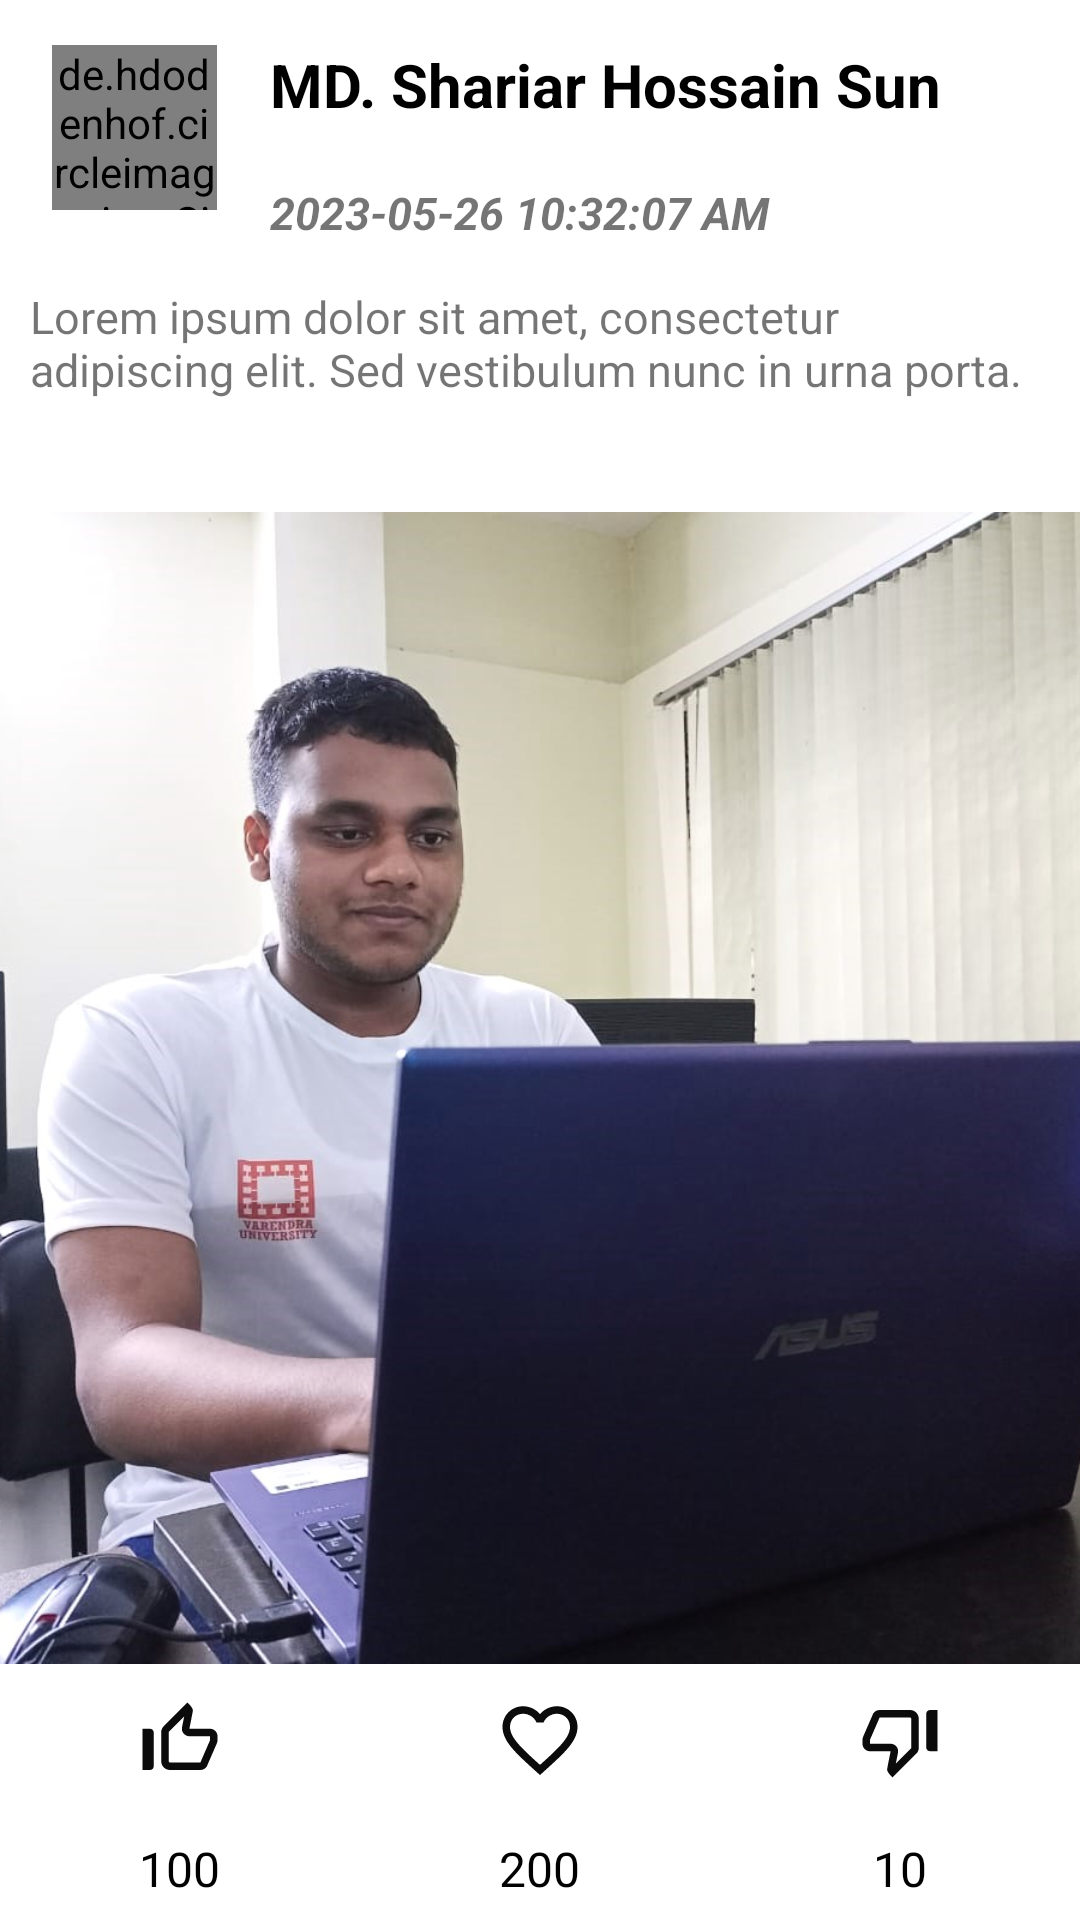

Here is an Android app screen rendered from its layout file. Give the layout XML and the strings, colors and styles it references.
<!-- AndroidManifest.xml: application theme Theme.Authentication -->
<!-- res/layout/custom_show_blog_layout.xml -->
<?xml version="1.0" encoding="utf-8"?>
<LinearLayout xmlns:android="http://schemas.android.com/apk/res/android"
    xmlns:tools="http://schemas.android.com/tools"
    android:layout_width="match_parent"
    android:layout_height="480dp"
    android:orientation="vertical"
    android:layout_marginBottom="30dp"
    android:weightSum="15">

    <LinearLayout
        android:layout_width="match_parent"
        android:layout_height="0dp"
        android:orientation="horizontal"
        android:layout_weight="2"
        android:weightSum="8">

        <LinearLayout
            android:layout_width="0dp"
            android:layout_height="match_parent"
            android:layout_weight="2"
            android:gravity="center"
            android:orientation="vertical">
            <de.hdodenhof.circleimageview.CircleImageView
                android:id="@+id/profileImage"
                android:layout_width="55dp"
                android:layout_height="55dp"
                android:src="@drawable/profile_default" />
        </LinearLayout>

        <LinearLayout
            android:layout_width="0dp"
            android:layout_height="match_parent"
            android:layout_weight="6"
            android:orientation="vertical"
            android:weightSum="6">
            <LinearLayout
                android:layout_width="match_parent"
                android:layout_height="0dp"
                android:layout_weight="4">

                <TextView
                    android:id="@+id/profileName"
                    android:layout_width="match_parent"
                    android:layout_height="match_parent"
                    android:text="MD. Shariar Hossain Sun"
                    android:gravity="center"
                    android:textColor="@color/black"
                    android:textAlignment="viewStart"
                    android:textStyle="bold"
                    android:textSize="20sp"
                    tools:ignore="RtlCompat" />

            </LinearLayout>
            <LinearLayout
                android:layout_width="match_parent"
                android:layout_height="0dp"
                android:layout_weight="2">
                <TextView
                    android:id="@+id/postTime"
                    android:layout_width="match_parent"
                    android:layout_height="match_parent"
                    android:text="2023-05-26 10:32:07 AM"
                    android:textStyle="italic|bold"
                    android:gravity="center"
                    android:textAlignment="viewStart"
                    android:textSize="15sp"
                    tools:ignore="RtlCompat" />
            </LinearLayout>


        </LinearLayout>


    </LinearLayout>

    <LinearLayout
        android:layout_width="match_parent"
        android:layout_height="0dp"
        android:orientation="vertical"
        android:layout_weight="2">
        <TextView
            android:id="@+id/postDescription"
            android:padding="10dp"
            android:layout_width="match_parent"
            android:layout_height="wrap_content"
            android:textStyle="normal"
            android:textSize="15sp"
            android:text="Lorem ipsum dolor sit amet, consectetur adipiscing elit. Sed vestibulum nunc in urna porta."/>

    </LinearLayout>

    <LinearLayout
        android:layout_width="match_parent"
        android:layout_height="0dp"
        android:orientation="vertical"
        android:layout_weight="9">
        <ImageView
            android:id="@+id/postImage"
            android:layout_width="match_parent"
            android:layout_height="match_parent"
            android:src="@drawable/developer"
            android:scaleType="centerCrop"
            />

    </LinearLayout>

    <LinearLayout
        android:layout_width="match_parent"
        android:layout_height="0dp"
        android:layout_weight="2"
        android:orientation="vertical"
        android:weightSum="5">

        <LinearLayout
            android:layout_width="match_parent"
            android:layout_weight="3"
            android:orientation="horizontal"
            android:weightSum="3"
            android:layout_height="0dp">
            <LinearLayout
                android:layout_width="0dp"
                android:orientation="vertical"
                android:layout_weight="1"
                android:gravity="center"
                android:layout_height="match_parent">
                <ImageView
                    android:id="@+id/likeButton"
                    android:layout_width="30dp"
                    android:layout_height="30dp"
                    android:src="@drawable/like_icon"
                    />

            </LinearLayout>
            <LinearLayout
                android:layout_width="0dp"
                android:orientation="vertical"
                android:layout_weight="1"
                android:gravity="center"
                android:layout_height="match_parent">
                <ImageView
                    android:id="@+id/loveButton"
                    android:layout_width="30dp"
                    android:layout_height="30dp"
                    android:src="@drawable/love_icon"
                    />

            </LinearLayout>
            <LinearLayout
                android:layout_width="0dp"
                android:orientation="vertical"
                android:layout_weight="1"
                android:gravity="center"
                android:layout_height="match_parent">
                <ImageView
                    android:id="@+id/unlikeButton"
                    android:layout_width="30dp"
                    android:layout_height="30dp"
                    android:src="@drawable/unlike_icon"
                    />

            </LinearLayout>
        </LinearLayout>
        <LinearLayout
            android:layout_width="match_parent"
            android:layout_weight="2"
            android:orientation="horizontal"
            android:weightSum="3"
            android:layout_height="0dp"
            >

            <LinearLayout
                android:layout_width="0dp"
                android:orientation="vertical"
                android:layout_weight="1"
                android:layout_height="match_parent"
                android:gravity="center">
                <TextView
                    android:id="@+id/postLikes"
                    android:layout_width="wrap_content"
                    android:layout_height="wrap_content"
                    android:text="100"
                    android:textColor="@color/black"
                    android:textSize="16sp"
                    />

            </LinearLayout>
            <LinearLayout
                android:layout_width="0dp"
                android:orientation="vertical"
                android:layout_weight="1"
                android:layout_height="match_parent"
                android:gravity="center">
                <TextView
                    android:id="@+id/postLoves"
                    android:layout_width="wrap_content"
                    android:layout_height="wrap_content"
                    android:text="200"
                    android:textColor="@color/black"
                    android:textSize="16sp"
                    />

            </LinearLayout>
            <LinearLayout
                android:layout_width="0dp"
                android:orientation="vertical"
                android:layout_weight="1"
                android:layout_height="match_parent"
                android:gravity="center">
                <TextView
                    android:id="@+id/postUnlikes"
                    android:layout_width="wrap_content"
                    android:layout_height="wrap_content"
                    android:text="10"
                    android:textColor="@color/black"
                    android:textSize="16sp"
                    />
            </LinearLayout>
        </LinearLayout>
    </LinearLayout>

</LinearLayout>
<!-- resources referenced by this layout -->
<resources>
  <!-- drawable developer: jpeg bitmap (drawable, 119120 bytes) -->
  <!-- drawable like_icon (drawable) -->
  <vector android:height="24dp" android:tint="#0B0B0B"
      android:viewportHeight="24" android:viewportWidth="24"
      android:width="24dp" xmlns:android="http://schemas.android.com/apk/res/android">
      <path android:fillColor="@android:color/white" android:pathData="M13.11,5.72l-0.57,2.89c-0.12,0.59 0.04,1.2 0.42,1.66 0.38,0.46 0.94,0.73 1.54,0.73H20v1.08L17.43,18H9.34c-0.18,0 -0.34,-0.16 -0.34,-0.34V9.82l4.11,-4.1M14,2L7.59,8.41C7.21,8.79 7,9.3 7,9.83v7.83C7,18.95 8.05,20 9.34,20h8.1c0.71,0 1.36,-0.37 1.72,-0.97l2.67,-6.15c0.11,-0.25 0.17,-0.52 0.17,-0.8V11c0,-1.1 -0.9,-2 -2,-2h-5.5l0.92,-4.65c0.05,-0.22 0.02,-0.46 -0.08,-0.66 -0.23,-0.45 -0.52,-0.86 -0.88,-1.22L14,2zM4,9H2v11h2c0.55,0 1,-0.45 1,-1v-9c0,-0.55 -0.45,-1 -1,-1z"/>
  </vector>
  <!-- drawable love_icon (drawable) -->
  <vector android:height="24dp" android:tint="#0B0B0B"
      android:viewportHeight="24" android:viewportWidth="24"
      android:width="24dp" xmlns:android="http://schemas.android.com/apk/res/android">
      <path android:fillColor="@android:color/white" android:pathData="M16.5,3c-1.74,0 -3.41,0.81 -4.5,2.09C10.91,3.81 9.24,3 7.5,3 4.42,3 2,5.42 2,8.5c0,3.78 3.4,6.86 8.55,11.54L12,21.35l1.45,-1.32C18.6,15.36 22,12.28 22,8.5 22,5.42 19.58,3 16.5,3zM12.1,18.55l-0.1,0.1 -0.1,-0.1C7.14,14.24 4,11.39 4,8.5 4,6.5 5.5,5 7.5,5c1.54,0 3.04,0.99 3.57,2.36h1.87C13.46,5.99 14.96,5 16.5,5c2,0 3.5,1.5 3.5,3.5 0,2.89 -3.14,5.74 -7.9,10.05z"/>
  </vector>
  <!-- drawable unlike_icon (drawable) -->
  <vector android:height="24dp" android:tint="#0B0B0B"
      android:viewportHeight="24" android:viewportWidth="24"
      android:width="24dp" xmlns:android="http://schemas.android.com/apk/res/android">
      <path android:fillColor="@android:color/white" android:pathData="M10.89,18.28l0.57,-2.89c0.12,-0.59 -0.04,-1.2 -0.42,-1.66 -0.38,-0.46 -0.94,-0.73 -1.54,-0.73L4,13v-1.08L6.57,6h8.09c0.18,0 0.34,0.16 0.34,0.34v7.84l-4.11,4.1M10,22l6.41,-6.41c0.38,-0.38 0.59,-0.89 0.59,-1.42L17,6.34C17,5.05 15.95,4 14.66,4h-8.1c-0.71,0 -1.36,0.37 -1.72,0.97l-2.67,6.15c-0.11,0.25 -0.17,0.52 -0.17,0.8L2,13c0,1.1 0.9,2 2,2h5.5l-0.92,4.65c-0.05,0.22 -0.02,0.46 0.08,0.66 0.23,0.45 0.52,0.86 0.88,1.22L10,22zM20,15h2L22,4h-2c-0.55,0 -1,0.45 -1,1v9c0,0.55 0.45,1 1,1z"/>
  </vector>
  <style name="Theme.Authentication" parent="Theme.MaterialComponents.DayNight.NoActionBar">
          
          <item name="colorPrimary">@color/purple_500</item>
          <item name="colorPrimaryVariant">@color/purple_700</item>
          <item name="colorOnPrimary">@color/white</item>
          
          <item name="colorSecondary">@color/teal_200</item>
          <item name="colorSecondaryVariant">@color/teal_700</item>
          <item name="colorOnSecondary">@color/black</item>
          
          <item name="android:statusBarColor">?attr/colorPrimaryVariant</item>
          
      </style>
  <!-- not gathered from this repository: default colours our renderer supplied (Android Studio template values) -->
  <color name="purple_500">#FF6200EE</color>
  <color name="purple_700">#FF3700B3</color>
  <color name="teal_200">#FF03DAC5</color>
  <color name="teal_700">#FF018786</color>
  <color name="black">#FF000000</color>
  <color name="white">#FFFFFFFF</color>
</resources>
